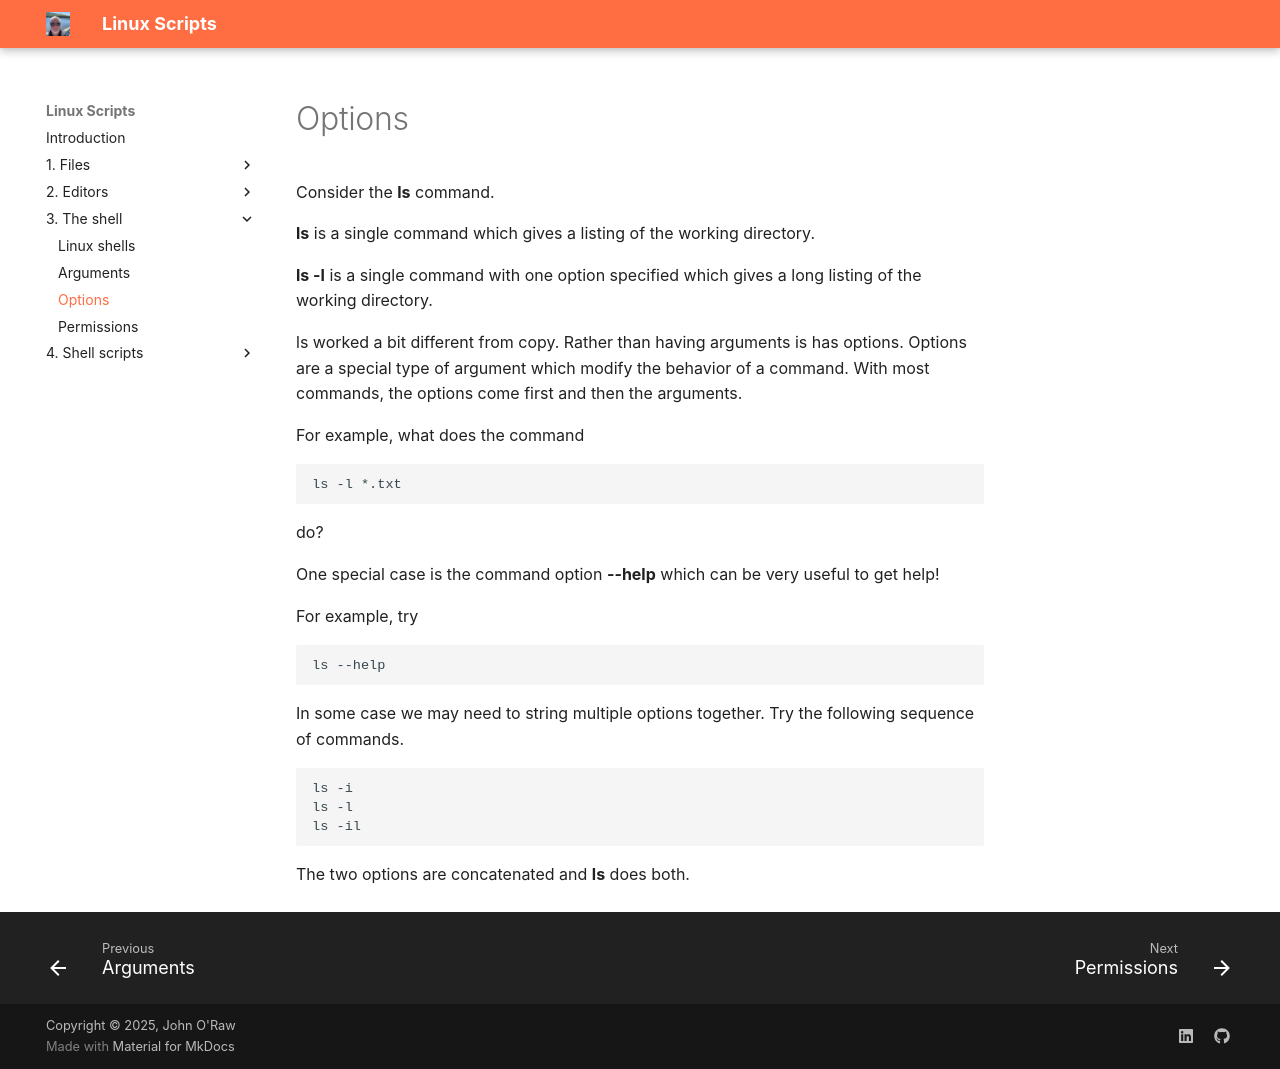

repository: JOR-Donegal/LinuxScripts26 · page: 3. The shell/c/index.html · generator: mkdocs

# Options

Consider the __ls__ command.

__ls__ is a single command which gives a listing of the working directory.

__ls -l__ is a single command with one option specified which gives a long listing of the working directory.

ls worked a bit different from copy. Rather than having arguments is has options. Options are a special type of argument which modify the behavior of a command. With most commands, the options come first and then the arguments.

For example, what does the command

````linux
ls -l *.txt
````

do?

One special case is the command option __--help__ which can be very useful to get help!

For example, try

````linux
ls --help
````

In some case we may need to string multiple options together. Try the following sequence of commands.

````linux
ls -i
ls -l
ls -il
````

The two options are concatenated and __ls__ does both.
